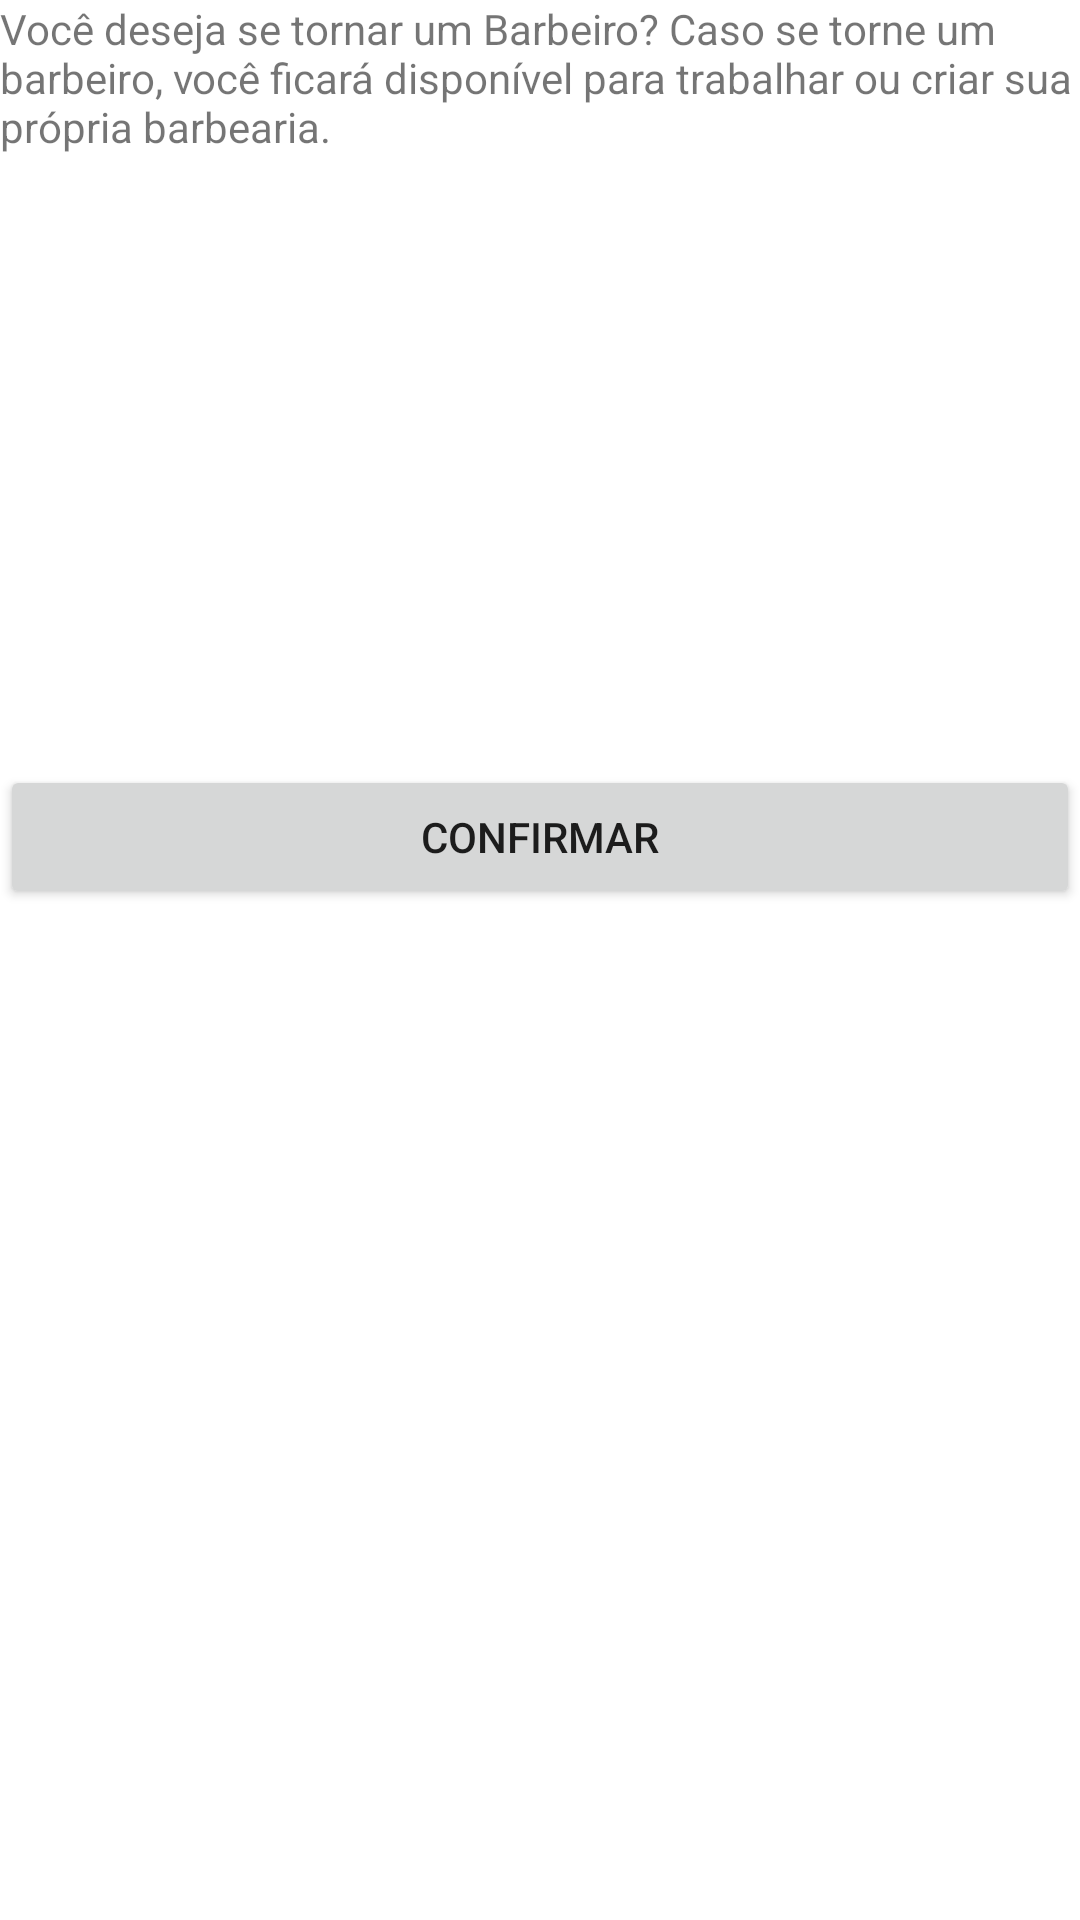

Layout XML and referenced resources for this Android screen:
<!-- AndroidManifest.xml: application theme Theme.BarberShapp -->
<!-- res/layout/activity_virar_barbeiro.xml -->
<?xml version="1.0" encoding="utf-8"?>
<androidx.constraintlayout.widget.ConstraintLayout xmlns:android="http://schemas.android.com/apk/res/android"
    xmlns:app="http://schemas.android.com/apk/res-auto"
    xmlns:tools="http://schemas.android.com/tools"
    android:layout_width="match_parent"
    android:layout_height="match_parent"
    tools:context=".VirarBarbeiroActivity">

    <LinearLayout
        android:layout_width="match_parent"
        android:layout_height="match_parent"
        android:orientation="vertical">

        <TextView
            android:id="@+id/textView6"
            android:layout_width="match_parent"
            android:layout_height="255dp"
            android:text="Você deseja se tornar um Barbeiro? Caso se torne um barbeiro, você ficará disponível para trabalhar ou criar sua própria barbearia." />

        <Button
            android:id="@+id/button4"
            android:layout_width="match_parent"
            android:layout_height="wrap_content"
            android:onClick="tornarSeBarbeiro"
            android:text="Confirmar" />
    </LinearLayout>
</androidx.constraintlayout.widget.ConstraintLayout>
<!-- resources referenced by this layout -->
<resources>
  <style name="Theme.BarberShapp" parent="Theme.MaterialComponents.DayNight.DarkActionBar">
          
          <item name="colorPrimary">@color/purple_500</item>
          <item name="colorPrimaryVariant">@color/purple_700</item>
          <item name="colorOnPrimary">@color/white</item>
          
          <item name="colorSecondary">@color/teal_200</item>
          <item name="colorSecondaryVariant">@color/teal_700</item>
          <item name="colorOnSecondary">@color/black</item>
          
          <item name="android:statusBarColor" tools:targetApi="l">?attr/colorPrimaryVariant</item>
          
      </style>
  <!-- not gathered from this repository: default colours our renderer supplied (Android Studio template values) -->
  <color name="purple_500">#FF6200EE</color>
  <color name="purple_700">#FF3700B3</color>
  <color name="teal_200">#FF03DAC5</color>
  <color name="teal_700">#FF018786</color>
  <color name="black">#FF000000</color>
  <color name="white">#FFFFFFFF</color>
</resources>
